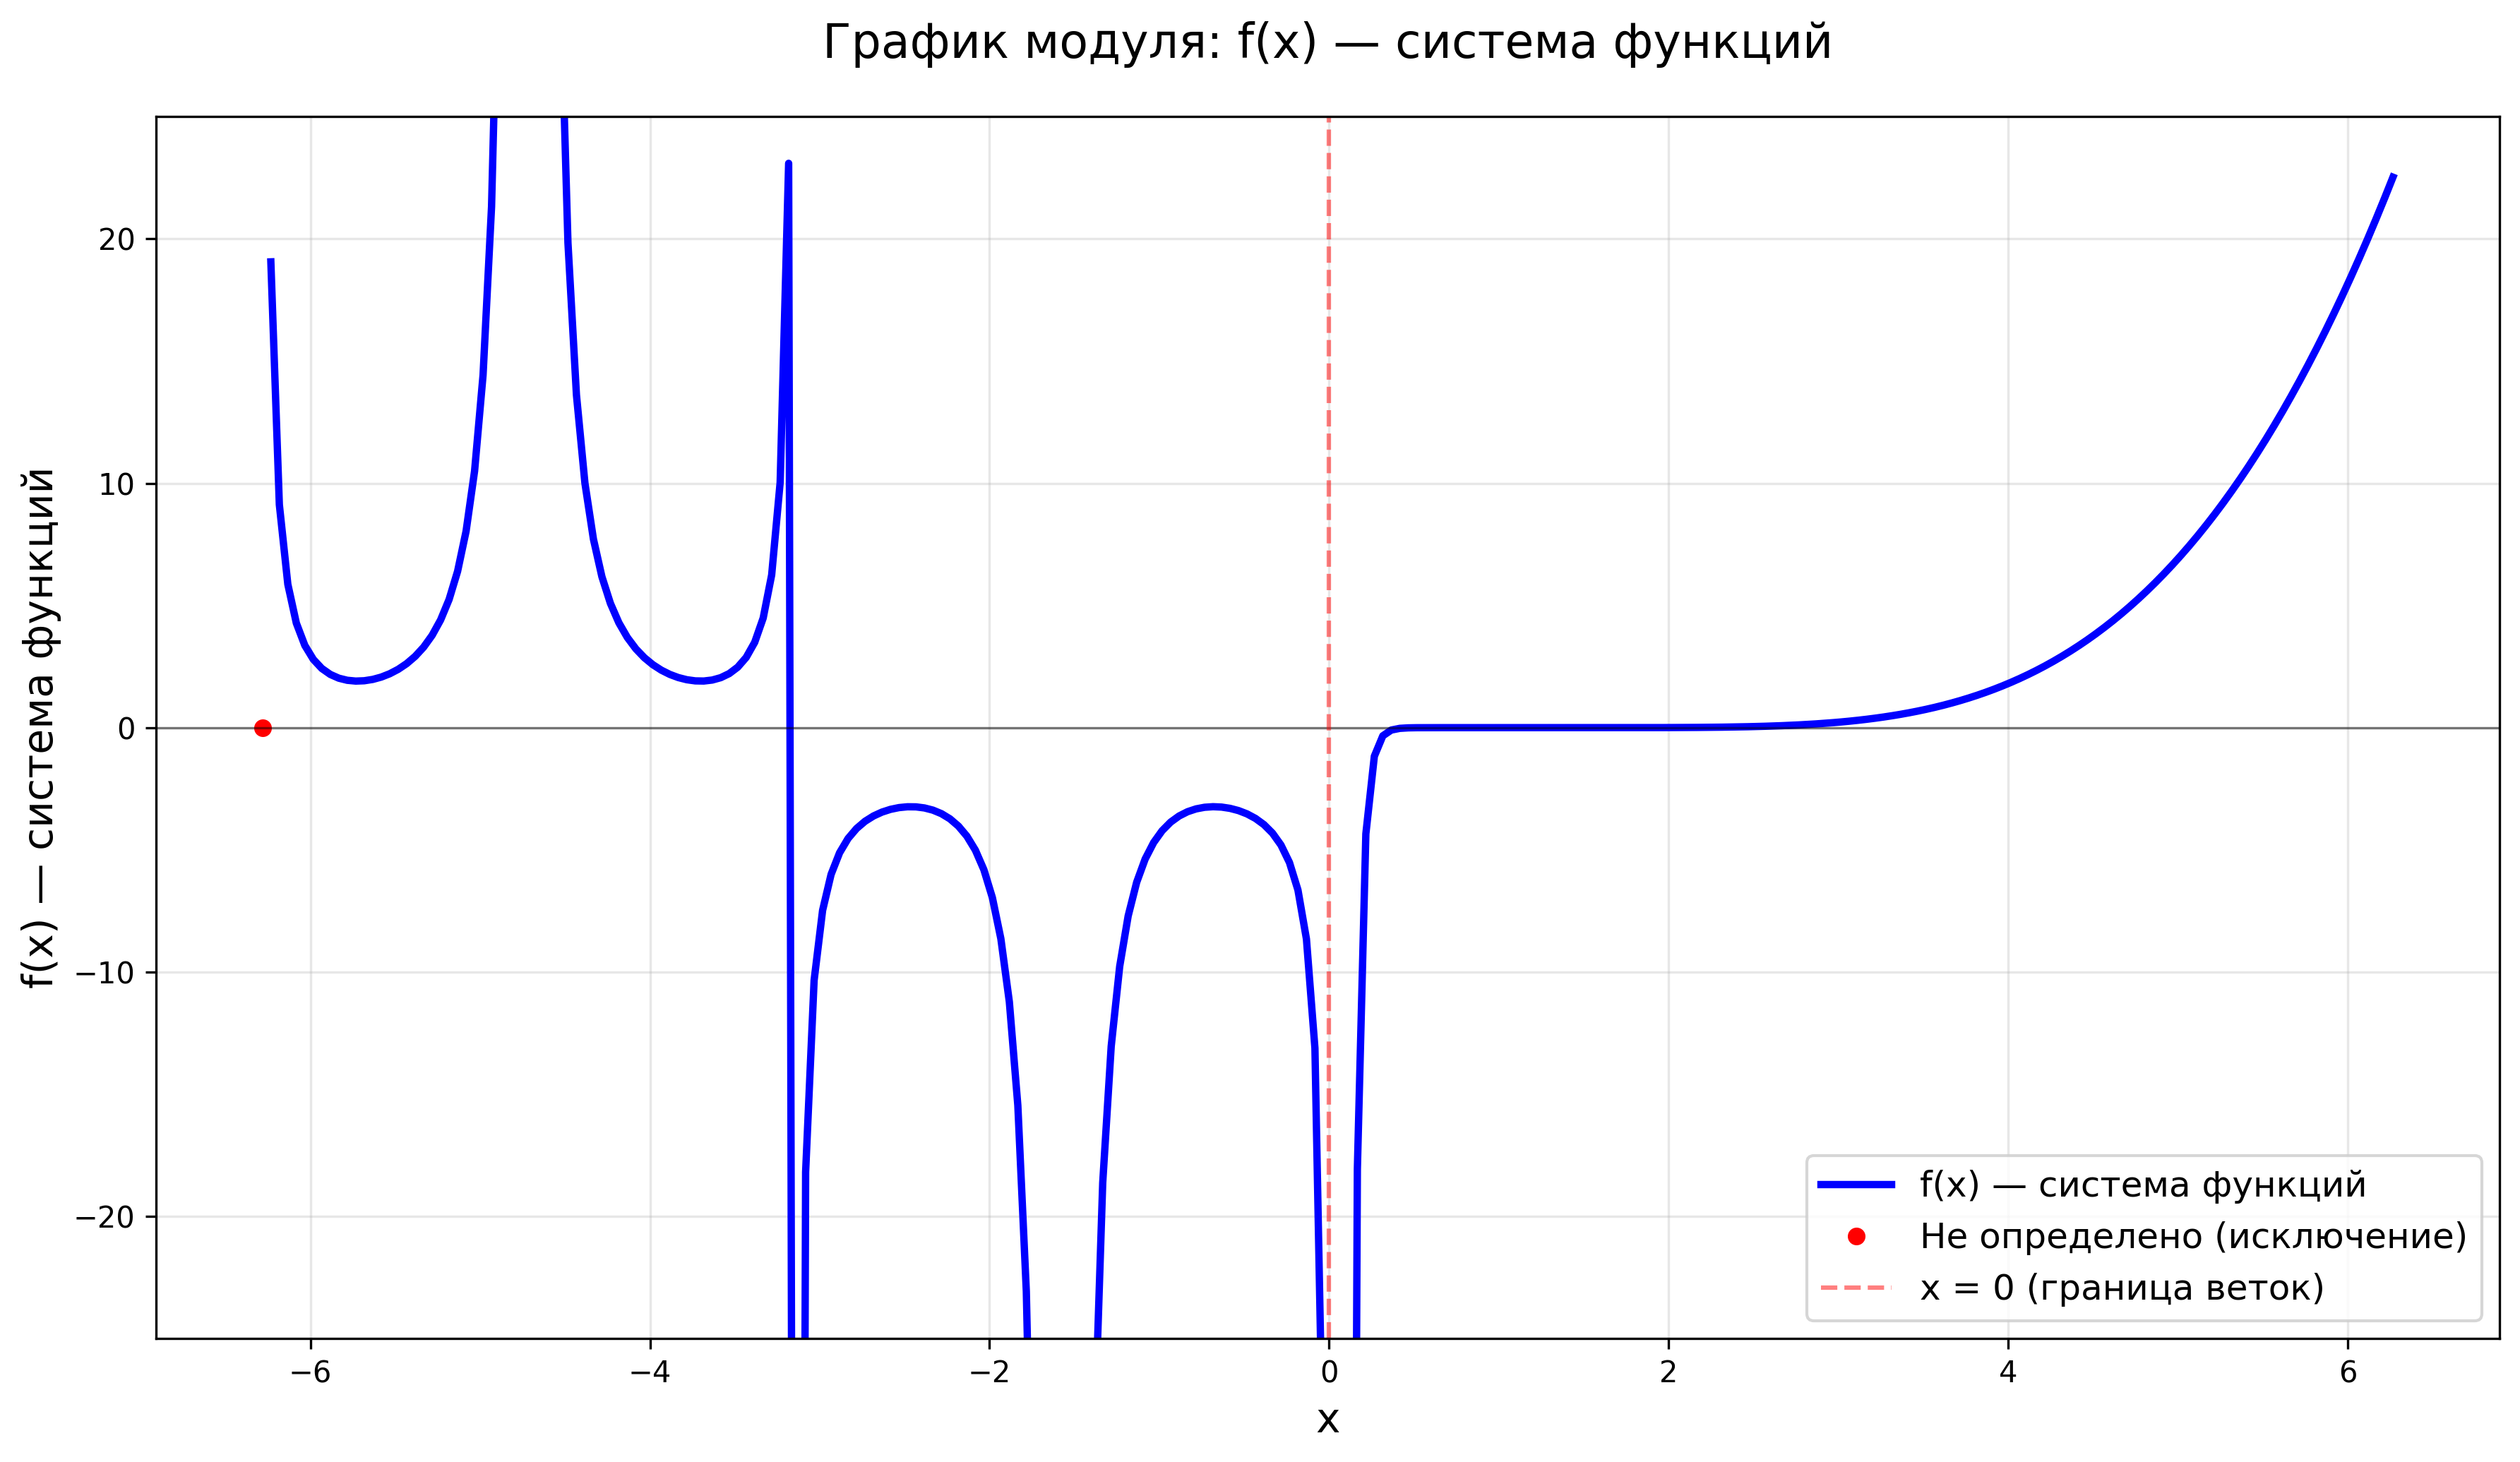

The data file committed next to this chart (first rows):
X, Result_F
-6.283, NaN
-6.233, 19.06
-6.183, 9.127
-6.133, 5.867
-6.083, 4.28
-6.033, 3.367
-5.983, 2.795
-5.933, 2.422
-5.883, 2.179
-5.833, 2.025
-5.783, 1.938
-5.733, 1.906
-5.683, 1.919
-5.633, 1.974
-5.583, 2.069
-5.533, 2.205
-5.483, 2.386
-5.433, 2.62
-5.383, 2.917
-5.333, 3.295
-5.283, 3.779
-5.233, 4.409
-5.183, 5.248
-5.133, 6.399
-5.083, 8.04
-5.033, 10.5
-4.983, 14.43
-4.933, 21.32
-4.883, 35.1
-4.833, 69.36
-4.783, 200.3
-4.733, 2313
-4.683, 1173
-4.633, 160.2
-4.583, 60.73
-4.533, 31.96
-4.483, 19.84
-4.433, 13.62
-4.383, 10.01
-4.333, 7.718
-4.283, 6.177
-4.233, 5.088
-4.183, 4.29
-4.133, 3.689
-4.083, 3.225
-4.033, 2.862
-3.983, 2.577
-3.933, 2.353
-3.883, 2.179
-3.833, 2.05
-3.783, 1.962
-3.733, 1.914
-3.683, 1.908
-3.633, 1.949
-3.583, 2.045
-3.533, 2.213
-3.483, 2.475
-3.433, 2.875
-3.383, 3.491
-3.333, 4.485
... 192 more rows
